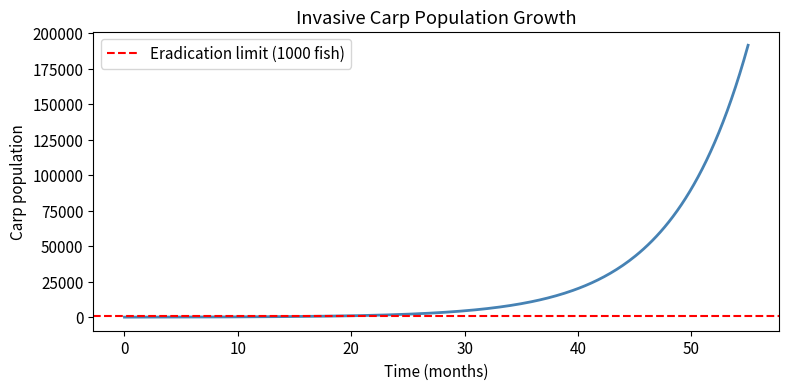

The matplotlib source for this figure:
# Run this cell first — loads libraries for today's lab
%matplotlib inline
import matplotlib.pyplot as plt
import numpy as np

plt.rcParams.update({'figure.dpi': 120, 'font.size': 11})

# A.1 — Plastic production: 8.4% annual growth, P0 = 2 M tonnes in 1950
P0_plastic = 2          # million tonnes
growth_rate = 0.084     # 8.4% per year

k_plastic = np.log(1 + growth_rate)   # k = ln(1.084)
print(f"k = ln(1.084) = {k_plastic:.4f} per year")

# Predict 2025 production
t_2025 = 2025 - 1950
P_2025 = P0_plastic * np.exp(k_plastic * t_2025)
print(f"Predicted production in 2025: {P_2025:.1f} million tonnes")
print(f"(Actual ~500 M tonnes — how does the model compare?)")

# A.2 — Bacterial growth: N0 = 1000 cells, doubles every 20 minutes
N0 = 1000
T_double = 20           # minutes

# Both forms — verify they agree
k_bact = np.log(2) / T_double

def N_v1(t): return N0 * 2**(t / T_double)
def N_v2(t): return N0 * np.exp(k_bact * t)

print(f"k = ln(2)/20 = {k_bact:.4f} per minute")
print()
for t_hrs in [1, 2, 3]:
    t = t_hrs * 60
    print(f"t = {t_hrs}h: 2^(t/T) = {N_v1(t):>12,.0f}  |  e^(kt) = {N_v2(t):>12,.0f}")

# A.3 — Carbon-14 decay: A0 = 100 units, half-life = 5,730 years
A0_c14 = 100
T_half = 5730           # years

lambda_c14 = np.log(2) / T_half    # decay constant (positive)

def A_c14(t):
    return A0_c14 * np.exp(-lambda_c14 * t)   # note: negative exponent

print(f"λ = ln(2)/5730 = {lambda_c14:.6f} per year")
print()
for n_halves in [1, 2, 3]:
    t = n_halves * T_half
    print(f"After {n_halves} half-life(s) ({t:,} years): {A_c14(t):.2f} units  ({A_c14(t):.1f}%)")

# B.1 — Compare exact formula vs Rule of 70 for plastic growth
r_pct = 8.4

T_exact  = np.log(2) / k_plastic
T_rule70 = 70 / r_pct

print(f"Exact doubling time:      {T_exact:.2f} years")
print(f"Rule of 70 approximation: {T_rule70:.2f} years")
print(f"Error: {abs(T_exact - T_rule70)/T_exact*100:.1f}%")

# Accuracy across a range of growth rates
print()
print(f"{'Rate':>8} | {'Exact':>10} | {'Rule 70':>10} | {'Error':>7}")
print("-" * 42)
for r in [1, 2, 4, 8.4, 10, 15, 20]:
    T_e = np.log(2) / np.log(1 + r/100)
    T_r = 70 / r
    print(f"{r:>7.1f}% | {T_e:>9.2f}y | {T_r:>9.2f}y | {abs(T_e-T_r)/T_e*100:>6.1f}%")

# B.2 — When does plastic production hit 1 billion and 10 billion tonnes?
def years_to_reach(target_M_tonnes):
    t = np.log(target_M_tonnes / P0_plastic) / k_plastic
    return t, 1950 + t

t_1b,  yr_1b  = years_to_reach(1_000)    # 1 billion tonnes
t_10b, yr_10b = years_to_reach(10_000)   # 10 billion tonnes

print(f"1 billion tonnes:  year {yr_1b:.0f}  (t = {t_1b:.0f} yrs from 1950)")
print(f"10 billion tonnes: year {yr_10b:.0f}  (t = {t_10b:.0f} yrs from 1950)")
print()
print("Note: these projections assume constant 8.4% growth — discuss with your group")
print("whether that assumption is realistic.")

# C.1 — Invasive carp: P(t) = 50 * e^(0.15t), t in months
P0_carp = 50
k_carp  = 0.15
limit   = 1000    # eradication impossible above this

def carp(t): return P0_carp * np.exp(k_carp * t)
def t_to_reach(target): return np.log(target / P0_carp) / k_carp

for target in [500, 1000, 5000]:
    t = t_to_reach(target)
    print(f"Reach {target:>5}: {t:>5.1f} months  ({t/12:.1f} years)")

# Visualise
t_vals = np.linspace(0, 55, 300)
fig, ax = plt.subplots(figsize=(8, 4))
ax.plot(t_vals, carp(t_vals), "steelblue", lw=2)
ax.axhline(limit, color="red", ls="--", label=f"Eradication limit ({limit} fish)")
ax.set_xlabel("Time (months)"); ax.set_ylabel("Carp population")
ax.set_title("Invasive Carp Population Growth")
ax.legend(); plt.tight_layout(); plt.show()

# C.2 — Carbon dating: fossil has 25% of original C-14 remaining
fraction = 0.25

# Solve: e^(-lambda * t) = 0.25  =>  t = -ln(0.25) / lambda
t_fossil = -np.log(fraction) / lambda_c14
print(f"A fossil with 25% C-14 remaining is ~{t_fossil:.0f} years old")
print(f"That is {t_fossil/T_half:.2f} half-lives")

# GROUP EXERCISE — try your own fraction:
# my_fraction = 0.10   # e.g. 10%
# my_age = -np.log(my_fraction) / lambda_c14
# print(f"At {my_fraction*100:.0f}% remaining: {my_age:.0f} years")
